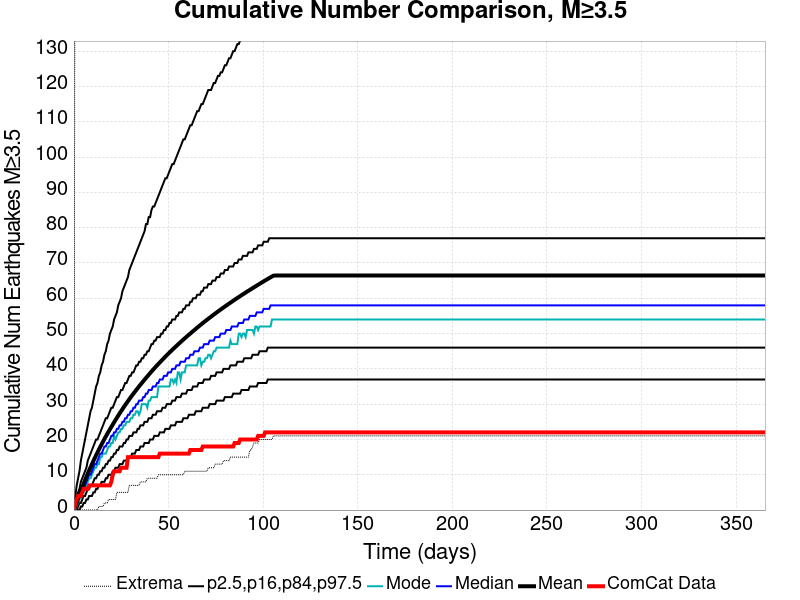

The file beside this chart, header and first rows:
Time (days), ComCat Data, Simulation Mean, Simulation Median, Simulation Mode, Simulation Minimum, Simulation Maximum, 2.5 %-ile, 16 %-ile, 84 %-ile, 97.5 %-ile
0.0, 0.0, 0.0, 0.0, 0.0, 0.0, 0.0, 0.0, 0.0, 0.0, 0.0
0.732, 2.0, 1.09, 1.0, 0.0, 0.0, 230.0, 0.0, 0.0, 2.0, 4.0
1.464, 3.0, 2.195, 2.0, 1.0, 0.0, 289.0, 0.0, 0.0, 4.0, 7.0
2.196, 4.0, 3.304, 3.0, 2.0, 0.0, 310.0, 0.0, 1.0, 5.0, 9.0
2.928, 4.0, 4.378, 4.0, 3.0, 0.0, 338.0, 0.0, 2.0, 6.0, 11.0
3.66, 4.0, 5.431, 5.0, 4.0, 0.0, 366.0, 1.0, 2.0, 8.0, 14.0
4.392, 5.0, 6.456, 5.0, 5.0, 0.0, 374.0, 1.0, 3.0, 9.0, 16.0
5.124, 6.0, 7.463, 6.0, 5.0, 0.0, 390.0, 2.0, 4.0, 10.0, 18.0
5.856, 6.0, 8.458, 7.0, 6.0, 0.0, 395.0, 2.0, 4.0, 11.0, 20.0
6.588, 6.0, 9.421, 8.0, 7.0, 0.0, 400.0, 3.0, 5.0, 12.0, 22.0
7.32, 6.0, 10.35, 9.0, 8.0, 0.0, 410.0, 3.0, 6.0, 14.0, 24.0
8.052, 7.0, 11.25, 10.0, 9.0, 0.0, 435.0, 4.0, 6.0, 15.0, 26.0
8.784, 7.0, 12.13, 10.0, 9.0, 0.0, 444.0, 4.0, 7.0, 16.0, 28.0
9.516, 7.0, 13, 11.0, 10.0, 0.0, 449.0, 4.0, 7.0, 17.0, 29.0
10.25, 7.0, 13.85, 12.0, 11.0, 0.0, 458.0, 5.0, 8.0, 18.0, 31.0
10.98, 7.0, 14.7, 13.0, 12.0, 0.0, 469.0, 5.0, 9.0, 19.0, 33.0
11.71, 7.0, 15.51, 13.0, 12.0, 0.0, 537.0, 6.0, 9.0, 20.0, 35.0
12.44, 7.0, 16.32, 14.0, 13.0, 0.0, 608.0, 6.0, 10.0, 20.0, 36.0
13.18, 7.0, 17.11, 15.0, 13.0, 1.0, 634.0, 7.0, 10.0, 21.0, 38.0
13.91, 7.0, 17.88, 16.0, 15.0, 1.0, 669.0, 7.0, 11.0, 22.0, 39.0
14.64, 7.0, 18.64, 16.0, 15.0, 1.0, 691.0, 8.0, 11.0, 23.0, 41.0
15.37, 7.0, 19.39, 17.0, 16.0, 1.0, 710.0, 8.0, 12.0, 24.0, 42.0
16.1, 7.0, 20.11, 18.0, 16.0, 2.0, 731.0, 8.0, 12.0, 25.0, 44.0
16.84, 7.0, 20.83, 18.0, 16.0, 2.0, 750.0, 9.0, 13.0, 26.0, 45.0
17.57, 7.0, 21.53, 19.0, 17.0, 2.0, 763.0, 9.0, 13.0, 26.0, 47.0
18.3, 7.0, 22.22, 19.0, 18.0, 3.0, 775.0, 10.0, 14.0, 27.0, 48.0
19.03, 7.0, 22.89, 20.0, 18.0, 3.0, 785.0, 10.0, 14.0, 28.0, 50.0
19.76, 8.0, 23.55, 21.0, 19.0, 3.0, 800.0, 10.0, 15.0, 29.0, 51.0
20.49, 10.0, 24.2, 21.0, 19.0, 3.0, 808.0, 11.0, 15.0, 29.0, 52.0
21.23, 11.0, 24.86, 22.0, 21.0, 3.0, 816.0, 11.0, 16.0, 30.0, 54.0
21.96, 11.0, 25.5, 22.0, 20.0, 3.0, 824.0, 12.0, 16.0, 31.0, 55.0
22.69, 11.0, 26.13, 23.0, 21.0, 5.0, 829.0, 12.0, 17.0, 32.0, 56.0
23.42, 11.0, 26.76, 23.0, 22.0, 5.0, 835.0, 12.0, 17.0, 32.0, 58.0
24.15, 11.0, 27.38, 24.0, 22.0, 5.0, 844.0, 13.0, 18.0, 33.0, 59.0
24.89, 12.0, 27.98, 24.0, 23.0, 5.0, 848.0, 13.0, 18.0, 34.0, 60.0
25.62, 12.0, 28.57, 25.0, 23.0, 5.0, 855.0, 13.0, 18.0, 34.0, 62.0
26.35, 12.0, 29.16, 25.0, 24.0, 5.0, 860.0, 14.0, 19.0, 35.0, 63.0
27.08, 12.0, 29.74, 26.0, 24.0, 5.0, 861.0, 14.0, 19.0, 36.0, 64.0
27.81, 12.0, 30.3, 26.0, 25.0, 5.0, 872.0, 14.0, 20.0, 36.0, 65.0
28.55, 15.0, 30.85, 27.0, 25.0, 5.0, 875.0, 15.0, 20.0, 37.0, 66.0
29.28, 15.0, 31.4, 27.0, 25.0, 7.0, 878.0, 15.0, 21.0, 38.0, 68.0
30.01, 15.0, 31.95, 28.0, 26.0, 7.0, 883.0, 15.0, 21.0, 38.0, 69.0
30.74, 15.0, 32.47, 28.0, 26.0, 7.0, 884.0, 16.0, 21.0, 39.0, 70.0
31.47, 15.0, 33, 29.0, 27.0, 7.0, 886.0, 16.0, 22.0, 39.0, 71.0
32.21, 15.0, 33.51, 29.0, 27.0, 7.0, 894.0, 16.0, 22.0, 40.0, 72.0
32.94, 15.0, 34.02, 30.0, 28.0, 7.0, 897.0, 17.0, 22.0, 41.0, 73.0
33.67, 15.0, 34.52, 30.0, 28.0, 7.0, 900.0, 17.0, 23.0, 41.0, 74.0
34.4, 15.0, 35.02, 31.0, 27.0, 7.0, 902.0, 17.0, 23.0, 42.0, 75.0
35.13, 15.0, 35.5, 31.0, 28.0, 8.0, 904.0, 18.0, 24.0, 42.0, 76.0
35.87, 15.0, 35.98, 31.0, 30.0, 8.0, 906.0, 18.0, 24.0, 43.0, 77.0
36.6, 15.0, 36.47, 32.0, 30.0, 8.0, 910.0, 18.0, 24.0, 43.0, 78.0
37.33, 15.0, 36.94, 32.0, 30.0, 8.0, 915.0, 19.0, 25.0, 44.0, 79.0
38.06, 15.0, 37.4, 33.0, 30.0, 8.0, 919.0, 19.0, 25.0, 44.0, 81.0
38.79, 15.0, 37.86, 33.0, 29.0, 9.0, 926.0, 19.0, 25.0, 45.0, 81.0
39.53, 15.0, 38.33, 34.0, 31.0, 9.0, 932.0, 19.0, 26.0, 45.0, 83.0
40.26, 15.0, 38.78, 34.0, 31.0, 9.0, 934.0, 20.0, 26.0, 46.0, 83.0
40.99, 15.0, 39.24, 34.0, 32.0, 9.0, 936.0, 20.0, 26.0, 47.0, 85.0
41.72, 15.0, 39.69, 35.0, 32.0, 9.0, 940.0, 20.0, 27.0, 47.0, 86.0
42.45, 15.0, 40.12, 35.0, 32.0, 9.0, 942.0, 21.0, 27.0, 48.0, 86.0
43.19, 15.0, 40.55, 35.0, 32.0, 9.0, 949.0, 21.0, 27.0, 48.0, 87.0
... 440 more rows
